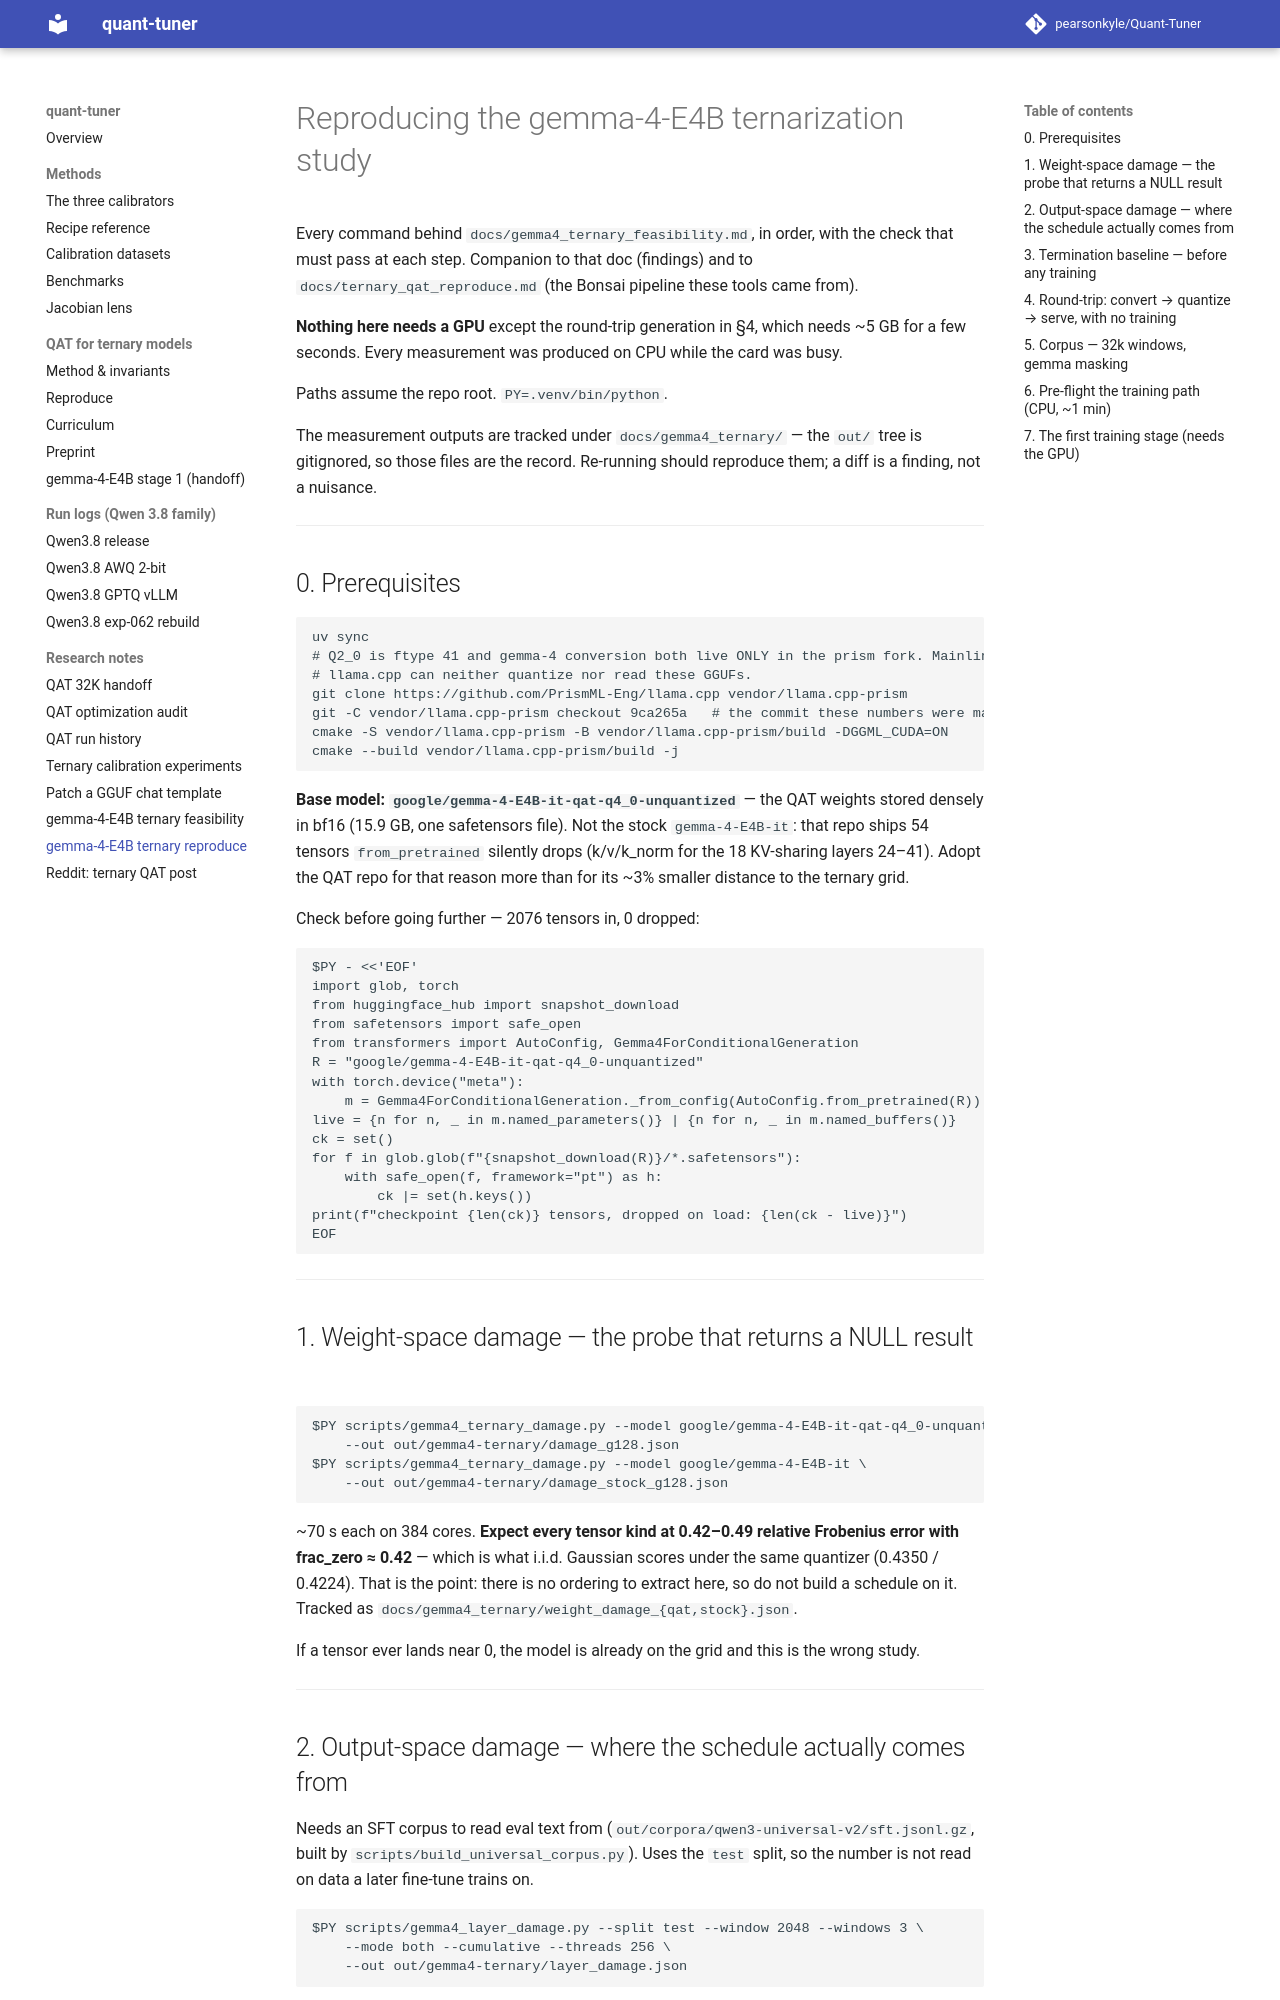

repository: pearsonkyle/Quant-Tuner · page: gemma4_ternary_reproduce/index.html · generator: mkdocs

# Reproducing the gemma-4-E4B ternarization study

Every command behind `docs/gemma4_ternary_feasibility.md`, in order, with the check that
must pass at each step. Companion to that doc (findings) and to
`docs/ternary_qat_reproduce.md` (the Bonsai pipeline these tools came from).

**Nothing here needs a GPU** except the round-trip generation in §4, which needs ~5 GB for
a few seconds. Every measurement was produced on CPU while the card was busy.

Paths assume the repo root. `PY=.venv/bin/python`.

The measurement outputs are tracked under `docs/gemma4_ternary/` — the `out/` tree is
gitignored, so those files are the record. Re-running should reproduce them; a diff is a
finding, not a nuisance.

---

## 0. Prerequisites

```bash
uv sync
# Q2_0 is ftype 41 and gemma-4 conversion both live ONLY in the prism fork. Mainline
# llama.cpp can neither quantize nor read these GGUFs.
git clone https://github.com/PrismML-Eng/llama.cpp vendor/llama.cpp-prism
git -C vendor/llama.cpp-prism checkout 9ca265a   # the commit these numbers were made on
cmake -S vendor/llama.cpp-prism -B vendor/llama.cpp-prism/build -DGGML_CUDA=ON
cmake --build vendor/llama.cpp-prism/build -j
```

**Base model: `google/gemma-4-E4B-it-qat-q4_0-unquantized`** — the QAT weights stored
densely in bf16 (15.9 GB, one safetensors file). Not the stock `gemma-4-E4B-it`: that repo
ships 54 tensors `from_pretrained` silently drops (k/v/k_norm for the 18 KV-sharing layers
24–41). Adopt the QAT repo for that reason more than for its ~3% smaller distance to the
ternary grid.

Check before going further — 2076 tensors in, 0 dropped:

```bash
$PY - <<'EOF'
import glob, torch
from huggingface_hub import snapshot_download
from safetensors import safe_open
from transformers import AutoConfig, Gemma4ForConditionalGeneration
R = "google/gemma-4-E4B-it-qat-q4_0-unquantized"
with torch.device("meta"):
    m = Gemma4ForConditionalGeneration._from_config(AutoConfig.from_pretrained(R))
live = {n for n, _ in m.named_parameters()} | {n for n, _ in m.named_buffers()}
ck = set()
for f in glob.glob(f"{snapshot_download(R)}/*.safetensors"):
    with safe_open(f, framework="pt") as h:
        ck |= set(h.keys())
print(f"checkpoint {len(ck)} tensors, dropped on load: {len(ck - live)}")
EOF
```

---

## 1. Weight-space damage — the probe that returns a NULL result

```bash
$PY scripts/gemma4_ternary_damage.py --model google/gemma-4-E4B-it-qat-q4_0-unquantized \
    --out out/gemma4-ternary/damage_g128.json
$PY scripts/gemma4_ternary_damage.py --model google/gemma-4-E4B-it \
    --out out/gemma4-ternary/damage_stock_g128.json
```

~70 s each on 384 cores. **Expect every tensor kind at 0.42–0.49 relative Frobenius error
with frac_zero ≈ 0.42** — which is what i.i.d. Gaussian scores under the same quantizer
(0.4350 / 0.4224). That is the point: there is no ordering to extract here, so do not build
a schedule on it. Tracked as `docs/gemma4_ternary/weight_damage_{qat,stock}.json`.

If a tensor ever lands near 0, the model is already on the grid and this is the wrong study.

---

## 2. Output-space damage — where the schedule actually comes from

Needs an SFT corpus to read eval text from (`out/corpora/qwen3-universal-v2/sft.jsonl.gz`,
built by `scripts/build_universal_corpus.py`). Uses the `test` split, so the number is not
read on data a later fine-tune trains on.

```bash
$PY scripts/gemma4_layer_damage.py --split test --window 2048 --windows 3 \
    --mode both --cumulative --threads 256 \
    --out out/gemma4-ternary/layer_damage.json
```

~2.5 h on CPU with the card busy. Three results, all in
`docs/gemma4_ternary/layer_damage.json`:

* **by kind** — `mlp.down_proj` 1.199 (PPL 12.91), 3.4× the next-worst; everything else
  0.009–0.43 and PPL in the 4.2–5.1 band.
* **by layer** — layers 22, 23 worst (0.626, 0.271); layers 0–3 best (~0.01). Layers 22–23
  are the last KV donors, and 24–41 consume what they produce.
* **cumulative** — 6/12/18/24/30/36/42 layers → KLD 0.105 / 0.269 / 0.610 / 1.222 / 2.171 /
  5.288 / 10.666. **Each step ≈ ×2.** If your run does not reproduce that doubling, the
  eval windows differ — the ordering is stable but the absolute KLD is not comparable
  across eval sets.

One window per conversation, deliberately: our sessions are long enough that a concatenated
stream would draw every window from the first conversation, and a damage number read off a
single session is not a distribution.

---
